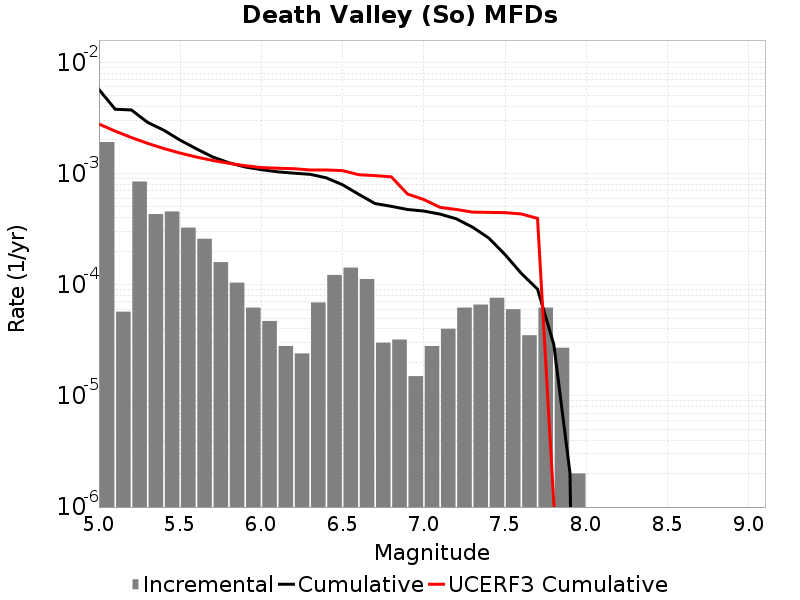

The table this chart was drawn from, first rows:
Magnitude, Incremental Rate, Cumulative Rate, UCERF3 Cumulative Rate
5.05, 0.001916, 0.005699, 0.002784
5.15, 5.717147E-5, 0.003783, 0.002405
5.25, 8.465389E-4, 0.003726, 0.002105
5.35, 4.3129353E-4, 0.00288, 0.001866
5.45, 4.5536572E-4, 0.002448, 0.001676
5.55, 3.2597766E-4, 0.001993, 0.001525
5.65, 2.5877613E-4, 0.001667, 0.001406
5.75, 1.5947831E-4, 0.001408, 0.001311
5.85, 1.0431286E-4, 0.001249, 0.001235
5.95, 6.218651E-5, 0.001144, 0.001175
6.05, 4.7141388E-5, 0.001082, 0.001131
6.15, 2.808423E-5, 0.001035, 0.001115
6.25, 2.4072197E-5, 0.001007, 0.001104
6.35, 6.920757E-5, 9.82948E-4, 0.001076
6.45, 1.22367E-4, 9.137405E-4, 0.001076
6.55, 1.4242716E-4, 7.913735E-4, 0.001061
6.65, 1.1233692E-4, 6.489463E-4, 9.745384E-4
6.75, 3.0090247E-5, 5.366094E-4, 9.567418E-4
6.85, 3.2096264E-5, 5.0651917E-4, 9.32848E-4
6.95, 1.5045123E-5, 4.7442288E-4, 6.528996E-4
7.05, 2.808423E-5, 4.5937777E-4, 5.8306E-4
7.15, 4.012033E-5, 4.3129353E-4, 4.958478E-4
7.25, 6.218651E-5, 3.911732E-4, 4.7430606E-4
7.35, 6.619854E-5, 3.289867E-4, 4.4929868E-4
7.45, 7.622862E-5, 2.6278815E-4, 4.4704883E-4
7.55, 6.0180493E-5, 1.8655953E-4, 4.4431223E-4
7.65, 3.5105288E-5, 1.2637903E-4, 4.3255402E-4
7.75, 6.218651E-5, 9.1273745E-5, 3.9477335E-4
7.85, 2.7081222E-5, 2.9087238E-5, 1.1175662E-6
7.95, 2.0060165E-6, 2.0060165E-6, 3.6808274E-9
8.05, 0.0, 0.0, 0.0
8.15, 0.0, 0.0, 0.0
8.25, 0.0, 0.0, 0.0
8.35, 0.0, 0.0, 0.0
8.45, 0.0, 0.0, 0.0
8.55, 0.0, 0.0, 0.0
8.65, 0.0, 0.0, 0.0
8.75, 0.0, 0.0, 0.0
8.85, 0.0, 0.0, 0.0
8.95, 0.0, 0.0, 0.0
9.05, 0.0, 0.0, 0.0
